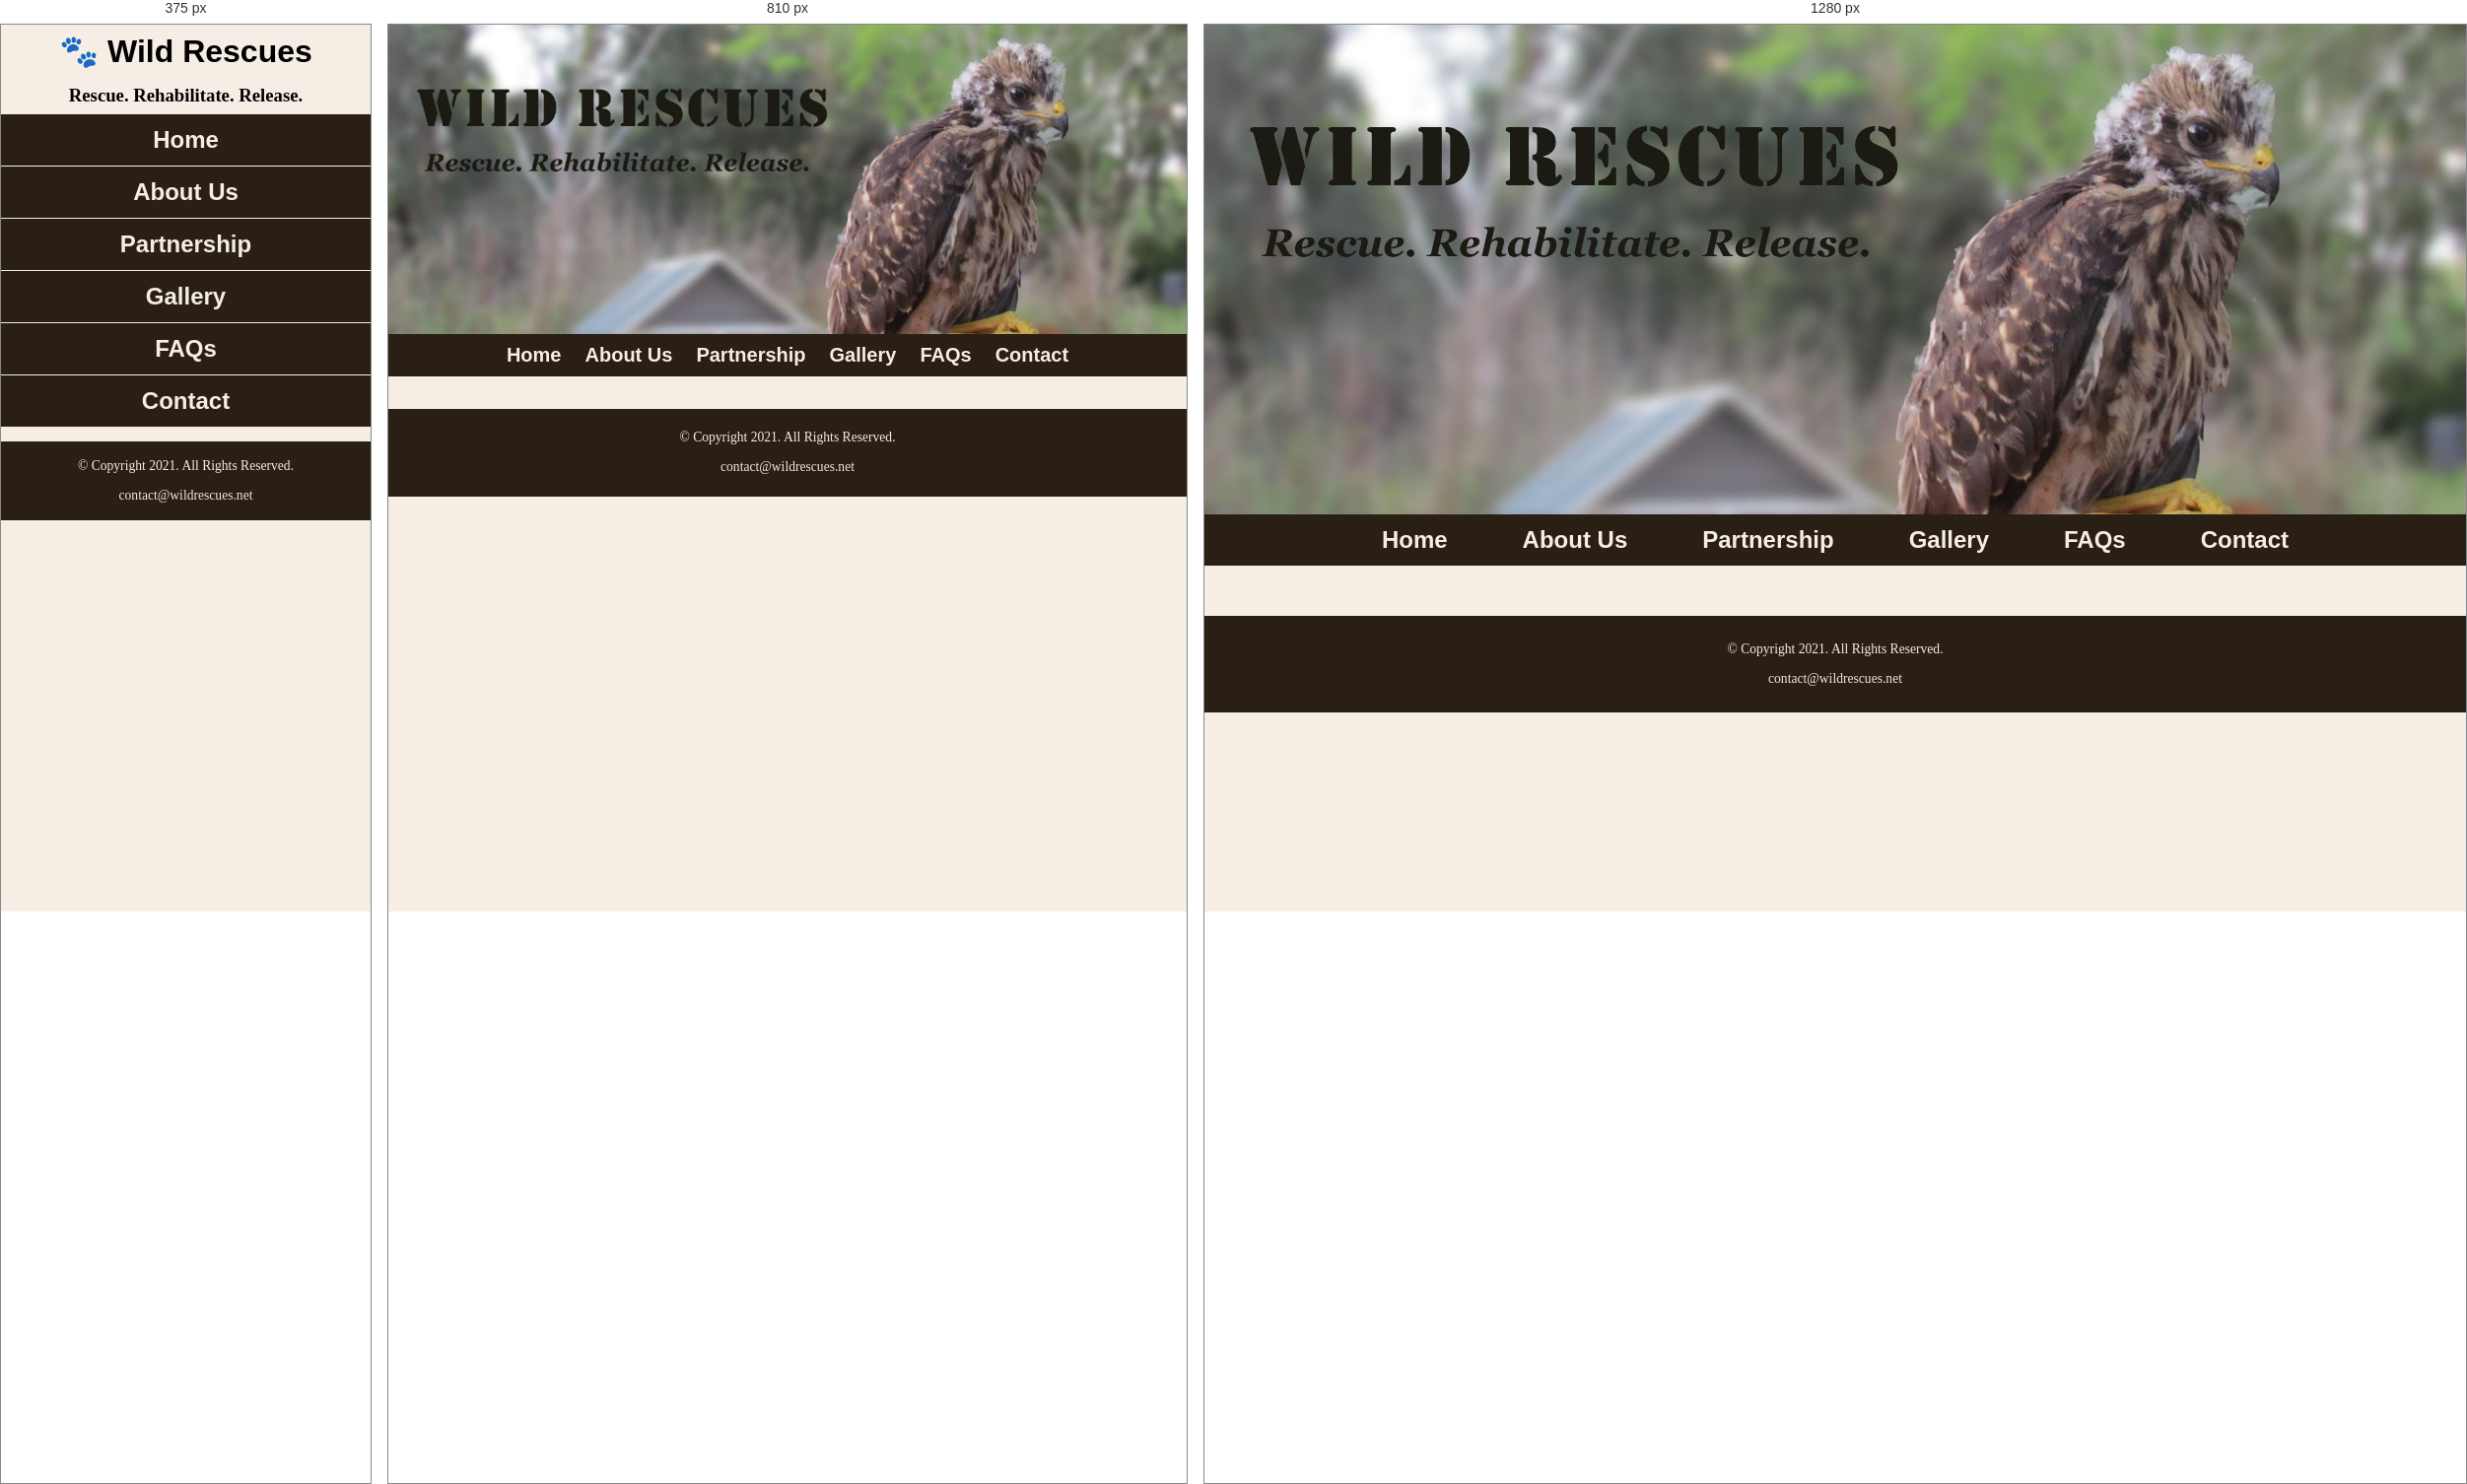
Rendered at 375 px, 810 px and 1280 px, left to right.

<!-- file: template.html -->
<!DOCTYPE html>

<!--
    Student Name: Snehal Sinha
    File Name: template.html
    Date: January 25, 2026
-->

<html lang="en">

<head>
    <meta charset="UTF-8">
    <meta name="viewport" content="width=device-width, initial-scale=1.0">
    <link rel="preconnect" href="https://fonts.googleapis.com">
    <link rel="preconnect" href="https://fonts.gstatic.com" crossorigin>
    <link href="https://fonts.googleapis.com/css2?family=Emblema+One&family=Lora:ital,wght@0,400..700;1,400..700&display=swap" rel="stylesheet">
    
    <link rel="shortcut icon" href="images/favicon.ico">
    <link rel="icon" type="image/png" sizes="32x32" href="images/favicon-32.png">
    <link rel="apple-touch-icon" sizes="180x180" href="images/apple-touch-icon.png">
    <link rel="icon" sizes="192x192" href="images/android-chrome-192.png">

    <link rel="stylesheet" href="css/styles.css">
    <title> Wild Rescues: Template</title>
</head>

<body>
    <div id="wrapper">
        <header>
            <div class="tab-desk">
                <a href="index.html">
                    <img src="images/baby-hawk.jpg" alt="rescued baby hawk">
                </a>
            </div>

            <div class="mobile">
                <h1>&#128062; Wild Rescues</h1>
                <h3>Rescue. Rehabilitate. Release.</h3>
            </div>
        </header>

        <nav>
            <ul>
                <li><a href="index.html">Home</a></li>
                <li><a href="about.html">About Us</a></li>
                <li><a href="partnership.html">Partnership</a></li>
                <li><a href="gallery.html">Gallery</a></li>
                <li><a href="faqs.html">FAQs</a></li>
                <li><a href="contact.html">Contact</a></li>
            </ul>
        </nav>
        <!-- Use the main area to add the main content to the webpage -->
        <main> 
            <div></div>
        </main>
        <footer>
            <p>&copy; Copyright 2021. All Rights Reserved.</p> 
            <p><a href="mailto:contact@wildrescues.net">contact@wildrescues.net</a></p>
        </footer>
    </div>
</body>

</html>

/* @media block from css/styles.css */
@media screen and (min-width: 620px), print {

    /* Tablet Viewport: Show tab-desk class, hide mobile class */
    .tab-desk {
        display: block;
    }

    .mobile {
        display: none;
    }

    /* Tablet Viewport: Grid layout for gallery */
    .grid {
        display: grid;
        grid-template-columns: 1fr 1fr;
        grid-gap: 10px;
    }

    /* Tablet Viewport: Make aside span both columns */
    aside {
        grid-column: 1 / span 2;
    }

    /* Tablet Viewport: Style rule for form element */
    form {
        width: 70%;
        margin: 0 auto;
    }


    /* Tablet Viewport: Style rules for nav area */
    nav li {
        border-top: none;
        display: inline-block;
        font-size: 1.25em;
    }

    nav li a {
        padding: 0.5em;
    }

}

/* @media block from css/styles.css */
@media screen and (min-width: 1000px), print {
    
    /* Desktop Viewport: Show desktop class, hide mobile-tablet class */
    .desktop { 
        display: block;
    } 
    
    .mobile-tablet { 
        display: none; 
    }
    
    /* Desktop Viewport: Style rules for nav area */
    nav li {
        font-size: 1.5em;
    }

    nav li a {
        padding: 0.5em 1.5em;
    }

    nav li a:hover {
        color: #2a1f14;
        background-color: #f6eee4;
        opacity: 0.5;
    }

    /* Desktop Viewport: Grid layout for gallery */
    .grid {
        grid-template-columns: 1fr 1fr 1fr;
        grid-gap: 30px;
    }

    /* Desktop Viewport: Make aside span all three columns */
    aside {
        grid-column: 1 / span 3;
        font-size: 2em;
    }

    /* Style rules for table */
    table {
        border: 1px solid #2a1f14;
        border-collapse: collapse;
        margin: 0 auto;
    }

    caption {
        font-size: 1.5em;
        font-weight: bold;
        padding: 1%;
    }

    th, td {
        border: 1px solid #2a1f14;
        padding: 1%;
    }

    th {
        background-color: #2a1f14;
        color: #fff;
        font-size: 1.15em;
    }

    tr:nth-child(odd) {
        background-color: #deccba;
    }

    /* Desktop Viewport: Style rules for form elements */
    form {
        width: auto;
    }

    .form-grid {
        display: grid;
        grid-template-columns: auto auto;
        grid-gap: 20px;
    }

    .btn {
        grid-column: 1 / span 2;
    }

    /* Desktop Viewport: Style rules for main content */
    #info ul {
        margin-left: 5%;
    }
}

/* @media block from css/styles.css */
@media screen and (min-width: 1921px) {


    body {
        background: linear-gradient(#f6eee4, #78593a);
    }

    #wrapper {
        width: 1920px;
        margin: 0 auto;
    }

    main {
        background-color: #f6eee4;
    }

    /* Large Desktop Viewport: Grid layout for gallery */
    .grid {
        grid-template-columns: 1fr 1fr 1fr 1fr;
    }

    /* Large Desktop Viewport: Make aside span all four columns */
    aside {
        grid-column: 1 / span 4;
        font-size: 3em;
    }
}